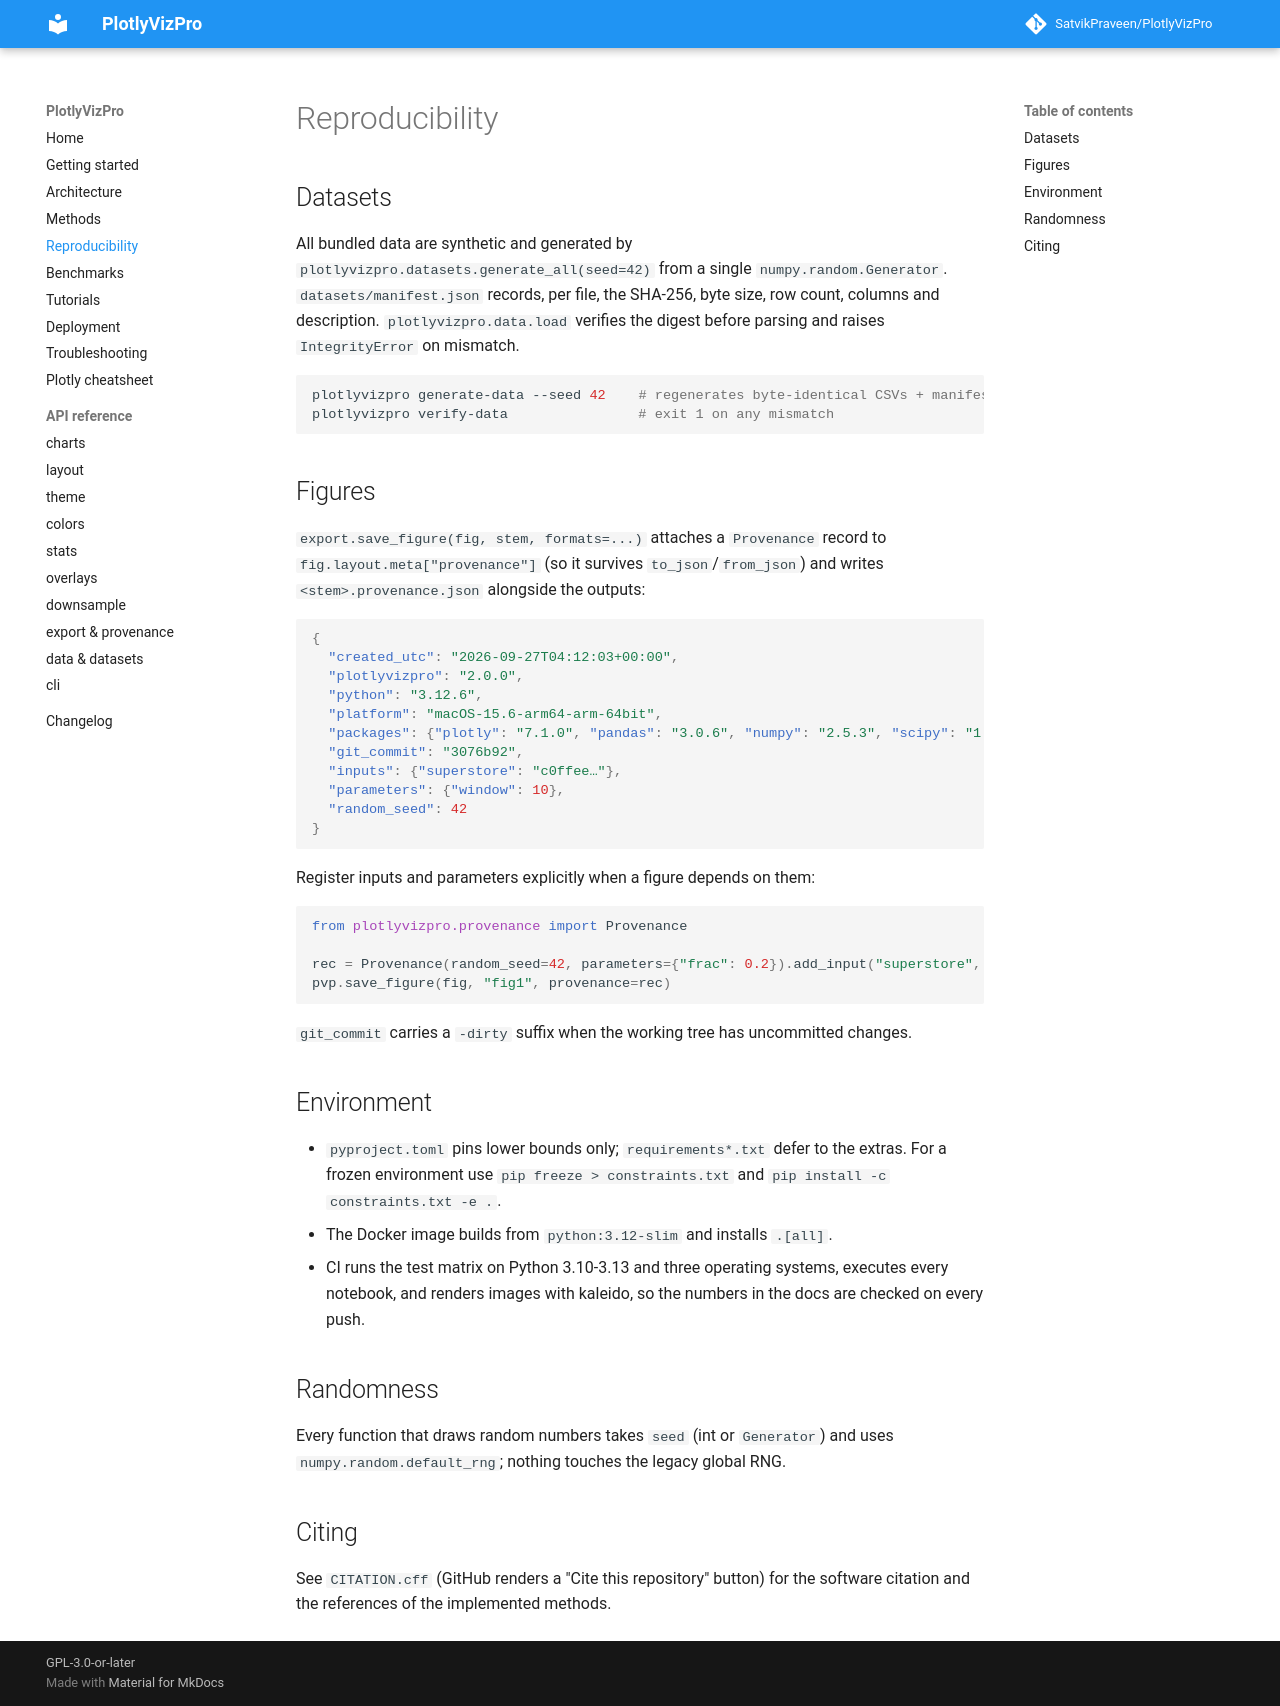

repository: SatvikPraveen/PlotlyVizPro · page: reproducibility/index.html · generator: mkdocs

# Reproducibility

## Datasets

All bundled data are synthetic and generated by `plotlyvizpro.datasets.generate_all(seed=42)`
from a single `numpy.random.Generator`. `datasets/manifest.json` records, per file,
the SHA-256, byte size, row count, columns and description. `plotlyvizpro.data.load`
verifies the digest before parsing and raises `IntegrityError` on mismatch.

```bash
plotlyvizpro generate-data --seed 42    # regenerates byte-identical CSVs + manifest
plotlyvizpro verify-data                # exit 1 on any mismatch
```

## Figures

`export.save_figure(fig, stem, formats=...)` attaches a `Provenance` record to
`fig.layout.meta["provenance"]` (so it survives `to_json`/`from_json`) and
writes `<stem>.provenance.json` alongside the outputs:

```json
{
  "created_utc": "2026-09-27T04:12:03+00:00",
  "plotlyvizpro": "2.0.0",
  "python": "3.12.6",
  "platform": "macOS-15.6-arm64-arm-64bit",
  "packages": {"plotly": "7.1.0", "pandas": "3.0.6", "numpy": "2.5.3", "scipy": "1.18.1", "kaleido": "1.4.0"},
  "git_commit": "3076b92",
  "inputs": {"superstore": "c0ffee…"},
  "parameters": {"window": 10},
  "random_seed": 42
}
```

Register inputs and parameters explicitly when a figure depends on them:

```python
from plotlyvizpro.provenance import Provenance

rec = Provenance(random_seed=42, parameters={"frac": 0.2}).add_input("superstore", df)
pvp.save_figure(fig, "fig1", provenance=rec)
```

`git_commit` carries a `-dirty` suffix when the working tree has uncommitted changes.

## Environment

- `pyproject.toml` pins lower bounds only; `requirements*.txt` defer to the
  extras. For a frozen environment use `pip freeze > constraints.txt` and
  `pip install -c constraints.txt -e .`.
- The Docker image builds from `python:3.12-slim` and installs `.[all]`.
- CI runs the test matrix on Python 3.10-3.13 and three operating systems,
  executes every notebook, and renders images with kaleido, so the numbers in
  the docs are checked on every push.

## Randomness

Every function that draws random numbers takes `seed` (int or `Generator`) and
uses `numpy.random.default_rng`; nothing touches the legacy global RNG.

## Citing

See `CITATION.cff` (GitHub renders a "Cite this repository" button) for the
software citation and the references of the implemented methods.
